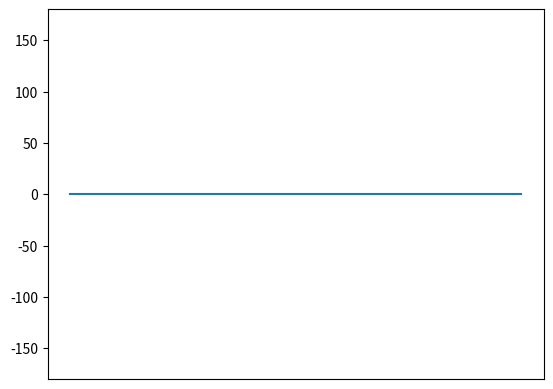

Source code (Python):
import numpy as np 
import matplotlib.pyplot as plt 
import matplotlib.animation as animation

num =[0 for _ in range(91)]
xaxes = [x for x in range(0, 91)]
fig = plt.figure() 
axes1 = fig.add_subplot(111) 
line, = axes1.plot(xaxes, num) 
axes1.set_ylim(-180, 180) #设置y轴范围
plt.xticks([]) #关闭x轴刻度

def update(data): 
  line.set_ydata(data) 
  return line, 

def data_gen():
    f = open("/home/wode/pitch.txt")
    line = f.readline()
    global num 
    while(line):
        num = num[1:] + [float(line)]
        yield num
        line = f.readline()
ani = animation.FuncAnimation(fig, update, data_gen, interval=100, repeat=False)
plt.show()
